pico-8 play session: no input (idle)

[t = 1 s] idle ~1s (no d-pad/buttons)
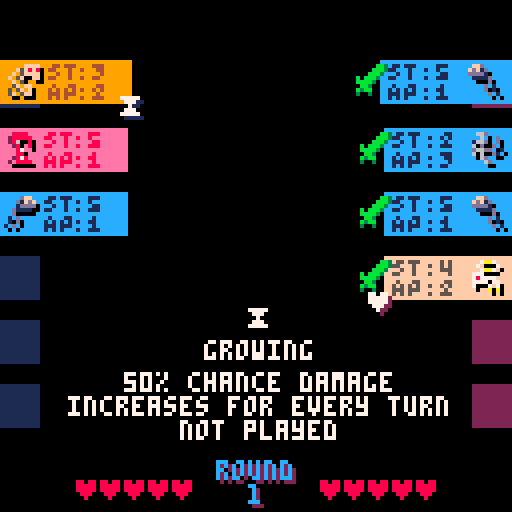

pico-8 cartridge
version 41
__lua__
-- variables --
gamestate="title"

function _init()
 gamestate="title"
 fill_starter_options()
--remove_abi(player_ab,1)
--print(#player_ab)
end

function _draw()
 cls()
 if gamestate=="title" then
  draw_title_screen()
 elseif gamestate=="upgrading" then
  draw_upgrade_screen()
 else
  draw_ab_list()
  draw_e_ab_list()
  draw_battlefield()
  render_sfx()
  draw_lives()
  if (gamestate=="playing") print_abi_tip()
  if gamestate=="victory" then
    c_print("you win", 84, 14)
    print("press ❎ to play again", 20, 96, 5)
   
  elseif gamestate=="defeat" then
    c_print("you lose", 84, 14)
    print("press ❎ to play again", 20, 96, 5)
   
  end
 end
end

function _update()
 if gamestate=="title" then
  update_title_screen()
 elseif gamestate=="playing" then
  update_battle()
 elseif gamestate=="upgrading" then
  update_upgrade_screen()
 elseif gamestate=="victory" then
  update_victory()
 elseif gamestate=="defeat" then
  update_defeat()
 end
end


-->8
-- gameplay --
player_hp = 5
enemy_hp = 5

function init_board()
 selector = 1
 e_select = 1
 selected = nil
 e_selected = nil
 nsel = selector
 player_ab={}
 enemy_ab={}
 player_hp = 5
 for ab in all(perm_player_ab) do
  add_ab(player_ab, copy_ab(ab))
 end
 enemy_hp = 5
 fill_enemy_roster()
 sfx_list = {}
end


function decide_match()
  if(enemy_hp<=0) return 1
  if(player_hp<=0) return -1
  all_e_ab_tired = true
  for e in all(enemy_ab) do
   if (e.sta>0 or e.disabled) all_e_ab_tired=false
  end
  all_ab_tired = true
  for e in all(player_ab) do
   if (e.sta>0 or e.disabled) all_ab_tired=false
  end
  if(all_e_ab_tired and all_ab_tired) return (player_hp > enemy_hp and 1 or -1)
  if(all_e_ab_tired) return 1
  if(all_ab_tired) return -1
  return 0
 end

function victory_con_check()
 if (enemy_hp <=0) return true
 
 
 if (all_ab_tired) return true
 return false
end

function defeat_con_check()
 if (player_hp <=0) return true
 all_ab_tired = true
 
 if (all_ab_tired) return true
 return false
end

function update_title_screen()
 if(btnp(❎)) then
  round_no=1
  gamestate="upgrading"
  --add_ab(perm_player_ab,create_ab(0,4,2,7,8,31))
  fill_starter_options()
  init_board()
  sfx(2)
 end
end

function update_upgrade_screen()
 if(btnp(⬆️)) then
  sfx(0) 
  upg_selector=(upg_selector-2)%3+1
 elseif(btnp(⬇️)) then
  sfx(0) 
  upg_selector=(upg_selector)%3+1
 end
 if(btnp(❎)) then
  add_ab(perm_player_ab, ab_options[upg_selector])
  if(#perm_player_ab<3) then
   if(ab_options[upg_selector].el==0) then
    add_ab(perm_player_ab,generate_starter_companion(1))
    add_ab(perm_player_ab,generate_starter_companion(2))
   elseif(ab_options[upg_selector].el==1) then
    add_ab(perm_player_ab,generate_starter_companion(0))
    add_ab(perm_player_ab,generate_starter_companion(2))
   else
    add_ab(perm_player_ab,generate_starter_companion(0))
    add_ab(perm_player_ab,generate_starter_companion(1))
   end
  end
  init_board()
  gamestate="playing"
  sfx(0)
 end
 if(btnp(🅾️) and #perm_player_ab>1) then
  init_board()
  gamestate="playing"
  sfx(0)
 end
end

function update_victory() 
 if(btnp(❎)) then
  if (round_no%2==0 and #perm_player_ab<6) then
   fill_upgr_options()
   gamestate="upgrading"
  else
   gamestate="playing"
  end
  round_no = round_no+1
  init_board()
  sfx(0)
 end
end

function update_defeat()
 if(btnp(❎)) then
  perm_player_ab = {}
  gamestate="title"
  sfx(0)
 end
end


function update_battle()
    update_sfx()
    while(player_ab[nsel].sta<=0) do
     nsel=(nsel)%#player_ab+1
    end
    if(btnp(⬆️)) then 
     nsel=(selector-2)%#player_ab+1
     while(player_ab[nsel].sta<=0 or player_ab[nsel].disabled) do
       nsel=(nsel-2)%#player_ab+1
     end
    elseif(btnp(⬇️)) then
     nsel=(selector)%#player_ab+1
     while(player_ab[nsel].sta<=0 or player_ab[nsel].disabled) do
      nsel=(nsel)%#player_ab+1
     end
    end
    if(btnp(❎)) then
     --select the aberration
     selected=player_ab[selector]
     --CPU selects its aberration
     e_select=flr(rnd(#enemy_ab))+1
     while(enemy_ab[e_select].sta<=0 or enemy_ab[e_select].disabled) do
      e_select=(e_select-2)%#enemy_ab+1
     end
     e_selected=enemy_ab[e_select]
     --Resolve Combat!!
     --if(selected.abi==3) return 99
     r=resolve_combat(selected, e_selected)
     if (r==-1) then
      create_txt_p("-"..dmg_dealt, 10+6*player_hp, 115, 0, -0.5, 8, 1, 16)
      sfx_dmg()
     elseif (r==1) then 
      create_txt_p("-"..dmg_dealt, 108-6*enemy_hp, 115, 0, -0.5, 8, 1, 16)
      sfx_dmg()
     elseif (r==0) then 
      create_txt_p("-0", 60, 60, 0, -0.5, 6, 5, 16) 
      sfx(6)
     end
     --Resolve post-combat abilities
     -- Stun --
     -- reenable past disabled aberrations
     for ab in all(player_ab) do
      ab.disabled = nil
     end
     for ab in all(enemy_ab) do
      ab.disabled = nil
     end
     -- stun the current ones
     if (selected.abi==4) then
      e_selected.disabled = 1
      create_txt_p("DISABLED", 70, 62, 0, -0.5, 5, 1, 16)
     end
     if (e_selected.abi==4) then
      selected.disabled = 1
      create_txt_p("DISABLED", 30, 62, 0, -0.5, 5, 1, 16)
     end
     -- Mimic --
     if (selected.abi==8 and e_selected.abi>0) then 
      selected.abi=e_selected.abi
      create_txt_p("COPIED", 34, 66, 0, -0.5, 7, 5, 16)
     end
     if (e_selected.abi==8 and selected.abi>0) then
      e_selected.abi=selected.abi
      create_txt_p("COPIED", 74, 66, 0, -0.5, 7, 5, 16)
     end
     -- Cromatic --
     for i, ab in pairs(player_ab) do
      if(ab.abi == 6) then ab.el = e_selected.el
      create_txt_p(el_caps_names[ab.el], 22, 16*i-1, 0, -0.5, el_colors[ab.el], 1, 16) 
      end
     end
     for i, ab in pairs(enemy_ab) do
      if(ab.abi == 6) then ab.el = selected.el
      create_txt_p(el_caps_names[ab.el], 110, 16*i-1, 0, -0.5, el_colors[ab.el], 1, 16) 
      end
     end
     -- Bulk-Up --
     for i,ab in pairs(player_ab) do
      if(ab.abi == 1 and ab != selected) then
        if(rnd(2)>1) then
         ab.atk = ab.atk+1
         create_txt_p("+1", 22, 16*i+6, 0, -0.5, 15, 5, 16)
        end
      end
     end
     for i, ab in pairs(enemy_ab) do
      if(ab.abi == 1) then
        if(rnd(2)>1 and ab!= e_selected) then
         ab.atk = ab.atk+1
         create_txt_p("+1", 110, 16*i+6, 0, -0.5, 15, 5, 16)
        end
      end
     end
    end
    v = decide_match()
    if (v==1) then
     gamestate="victory"
     sfx(1) 
    end
    if (v==-1) then
     gamestate="defeat"
     sfx(2) 
    end
    if(nsel!=selector) sfx(0) 
    selector=nsel

    --if victory_con_check() then
    -- gamestate="victory"
    --elseif defeat_con_check() then
    -- gamestate="defeat"
    --end
   end

-->8
-- ui --
el_caps_names = {
  [0]="BONE",
  [1]="MEAT",
  [2]="NERVE",
  [3]="IRON",
  [4]="PLANT",
  [5]="GHOST",
  [6]="CURSE",
  [7]="ANGEL"
}
el_names = {
  [0]="bone",
  [1]="meat",
  [2]="nerve",
  [3]="iron",
  [4]="plant",
  [5]="ghost",
  [6]="curse",
  [7]="angel"
}
el_colors = {
  [0]=9,
  [1]=14,
  [2]=12,
  [3]=6,
  [4]=4,
  [5]=13,
  [6]=2,
  [7]=15
}
text_c = {[0]=0, [1]=1, [2]=7, [3]=2, [4]=15, [5]=1, [6]=5, [7]=6, [8]=2, [9]=4, [10]=9, [11]=3, [12]=1, [13]=6, [14]=8, [15]=5}
abi_g = {[0]="",[1]="⧗",[2]="☉",[3]="◆",[4]="★",[5]="✽",[6]="●",[7]="♥",[8]="웃",[9]="⌂",[10]="🐱",[11]="ˇ",[12]="♪",[13]="😐"}
abi_tip = {
 [0]={"",""},
 [1]={"growing","50% chance damage increases for every turn not played"}, -- DONE
 [2]={"vicious","on win deals damage to opponent aberration's stamina"}, -- DONE
 [3]={"impervious","halves damage dealt by the opponent's aberration"}, -- DONE
 [4]={"stunning","opponent's aberration gets disabled for a turn"}, -- DONE
 [5]={"draining","removes opponent's aberration ability"},
 [6]={"chromatic","after every turn, changes to the element played by the oponent"}, -- DONE
 [7]={"vampiric","on win restores one heart if it damages the opponent"}, -- DONE
 [8]={"mimic","copies the ability of the opponent's aberration, if any"}, -- DONE
 [9]={"",""},
 [10]={"",""},
 [11]={"",""},
 [12]={"crying","on win gives one stamina to a random aberration you own"}, -- DONE
 [13]={"robot",""}}

ab_name = {
  [30]="mimic",
  [31]="khroma",
  [45]="cipactly",
  [46]="exourus",
  [47]="manaray",
  [64]="skelly",
  [65]="calcius",
  [66]="spikor",
  [80]="trangler",
  [81]="tarcle",
  [82]="harms",
  [96]="seeyu",
  [97]="brian",
  [98]="xyodis",
  [112]="poker",
  [113]="anglo",
  [114]="zukrit",
  [128]="danceria",
  [129]="thorny",
  [130]="fauner",
  [144]="spook",
  [145]="rition",
  [146]="ternalis",
  [160]="darpup",
  [161]="sightful",
  [162]="jawler",
  [176]="naynos",
  [177]="mariel",
  [178]="kew"
}

round_no=1
upg_selector=1
selector = 1
e_select = 1
selected = nil
e_selected = nil
nsel = selector

function c_print(text, y, c)
  y = y or 60
  if c==nil then
    print(text, 64-#tostr(text)*2-1, y)
  else
    print(text, 64-#tostr(text)*2-1, y, c)
  end
end

function cx_print(text, x, y, c)
  x = x or 64
  y = y or 60
  if c==nil then
    print(text, x-#tostr(text)*2-1, y)
  else
    print(text, x-#tostr(text)*2-1, y, c)
  end
end

function c_multi_print(text, y, lim, c)
 y = y or 60
 lim = lim or 128
 t = split(text," ")
 val = ""
 l = 0
 for s in all(t) do
  ss = tostr(s)
  if #val*4+#ss*4>lim then
   c_print(val, y+l, c)
   val = ""
   l = l+6
  end
  val=val.." "..ss
 end
 c_print(val, y+l, c)
end

function print_abi_tip()
 print(abi_g[player_ab[selector].abi], 61, 77, 7)
 c_multi_print(abi_tip[player_ab[selector].abi][1], 85, 96)
 c_multi_print(abi_tip[player_ab[selector].abi][2], 93, 96)
end

function draw_lives()
 for i=1,player_hp do
  print("♥", 12+6*i, 120, 8)
 end
 for i=1,enemy_hp do
  print("♥", 109-6*i, 120, 8)
 end
end

function draw_ui_ab(i, ab, s)
  c = (ab.sta>0 and not ab.disabled and el_colors[ab.el] or 5)
  d = text_c[c]
  rectfill(0, 16*i-s, 31+s, 16*i+10-s, c)
  spr_outln(ab.sp,1+s,16*i+1-s)
  pal(6,d)
  spr(6,11+s,16*i+1-s)
  spr(8,19+s,16*i+1-s)
  spr(7,11+s,16*i+6-s)
  spr(8,19+s,16*i+6-s)
  snum_print(ab.sta,22+s,16*i+1-s)
  snum_print(ab.atk,22+s,16*i+6-s)
  pal(6,6)
  print(abi_g[ab.abi],29+s,16*i+10-s,1)
  print(abi_g[ab.abi],28+s,16*i+9-s,7)
 end

function draw_ui_e_ab(i, ab, s)
 c = (ab.sta>0 and not ab.disabled and el_colors[ab.el] or 5)
 d = text_c[c]
 rectfill(128, 16*i-s, 96-s, 16*i+10-s, c)
 spr_outln(ab.sp,118-s,16*i+1-s,true)
 if(is_strong(player_ab[selector].el, ab.el)) spr(9, 90-s, 16*i+1-s)
 if(is_strong(ab.el, player_ab[selector].el)) spr(10, 90-s, 16*i+1-s)
 pal(6,d)
 spr(6,98-s,16*i+1-s)
 spr(8,107-s,16*i+1-s)
 spr(7,98-s,16*i+6-s)
 spr(8,107-s,16*i+6-s)
 snum_print(ab.sta,110-s,16*i+1-s)
 snum_print(ab.atk,110-s,16*i+6-s)
 pal(6,6)
 print(abi_g[ab.abi],92+s,16*i+10-s,2)
 print(abi_g[ab.abi],91+s,16*i+9-s,7)
end


function draw_selected_ab(i, ab)
 draw_ui_ab(i, ab, 1)
end

function draw_unselected_ab(i, ab)
 draw_ui_ab(i, ab, 0)
end

function draw_e_selected_ab(i, ab)
 draw_ui_e_ab(i, ab, 1)
end

function draw_e_unselected_ab(i, ab)
 draw_ui_e_ab(i, ab, 0)
end

function draw_ab_list()
 for i=1,6 do
  rectfill(0, 16*i, 9, 16*i+10, 1)
 end
 for i, ab in pairs( player_ab ) do
  if selector==i then
  draw_selected_ab(i, ab)
  else
  draw_unselected_ab(i, ab)
  end
 end
end

function draw_e_ab_list()
 for i=1,6 do
  rectfill(128, 16*i, 118, 16*i+10, 2)
 end
 for i, ab in pairs( enemy_ab ) do
  if e_select==i then
  draw_e_selected_ab(i, ab)
  else
  draw_e_unselected_ab(i, ab)
  end
 end
end


function snum_print(val, x, y, c)
 sp=0
 if val>=10 then
 	a=flr(val/10)
 	sspr(8+a*4,0,3,4,x,y)
 	sp=sp+4
 end
 b=val%10
 sspr(8+b*4,0,3,4,x+sp,y)
end

function spr_outln(sp, x, y, flip)
 pal({[0]=0,[1]=0,[2]=0,[3]=0,[4]=0,[5]=0,[6]=0,[7]=0,[8]=0,[9]=0,[10]=0,[11]=0,[12]=0,[13]=0,[14]=0,[15]=0})
 spr(sp,x+1,y+1,1.0,1.0,flip)
 pal()
 spr(sp,x,y,1.0,1.0,flip)
end


function draw_battlefield()
 if(selected!=nil and e_selected!=nil) then
 spr(selected.sp, 40, 64)
 spr(e_selected.sp, 80, 64,1.0,1.0,true)
 end
 print("round", 55, 116, 2)
 print("round", 54, 115, 12)
 print(round_no, 63, 122, 2)
 print(round_no, 62, 121, 12)
end

function draw_title_screen()
 c_print("aberrations", 60, 14)
 --print(#ab_options, 5, 5)
 print("press ❎ to play", 33, 72, 5)
end

function draw_option(i)
  s = i==upg_selector and 1 or 0
  bc = el_colors[ab_options[i].el]
  tc = text_c[bc]
  rectfill(38,2+42*(i-1), 126, 41+42*(i-1), 1)
  rectfill(38+s,2+42*(i-1)-s, 126+s, 41+42*(i-1)-s, bc)
  cx_print(ab_name[ab_options[i].sp], 88+s, 4+42*(i-1)-s, tc)
  --cx_print(icon, 42, 22+42*(i-1), 10)
  spr_outln(ab_options[i].sp, 45+s,  20+42*(i-1)-s)
  print("element:", 62+s, 14+42*(i-1)-s)
  print(el_names[ab_options[i].el], 94+s, 14+42*(i-1)-s)
  print("stamina:"..ab_options[i].sta, 62+s, 21+42*(i-1)-s)
  print("atk points:"..ab_options[i].atk, 62+s, 28+42*(i-1)-s)
  print(abi_g[ab_options[i].abi], 116+s, 5+42*(i-1)-s,1)
  print(abi_g[ab_options[i].abi], 115+s, 4+42*(i-1)-s,7)
  --cx_print(title, 82, 2+42*(i-1), 10)
  --cx_print(title, 82, 2+42*(i-1), 10)

end

function draw_ab_upg_list()
  for i=1,6 do
   rectfill(0, 16*i, 9, 16*i+10, 1)
  end
  for i, ab in pairs( perm_player_ab ) do
   draw_unselected_ab(i, ab)
  end
 end

function draw_upgrade_screen()
  --rectfill(2, 16, 41, 108, 13)
  --rectfill(44, 16, 83, 108, 13)
  --rectfill(86, 16, 125, 108, 13)
 draw_ab_upg_list()
 draw_option(1)
 draw_option(2)
 draw_option(3)
 print("❎: pick",0,114)
 if(#perm_player_ab>1)print("🅾️: skip",0,121)
end
  
-->8
-- aberrations --

--base = {["hp"]=5,["sta"]=3,["atk"]=1,["el"]=0,["abi"]=0,["sp"]=0}
--rock = {["hp"]=5,["sta"]=5,["atk"]=1,["el"]=4,["abi"]=0,["sp"]=16}
--paper = {["hp"]=5,["sta"]=5,["atk"]=1,["el"]=15,["abi"]=0,["sp"]=17}
--scissors = {["hp"]=5,["sta"]=5,["atk"]=1,["el"]=13,["abi"]=0,["sp"]=18}
win_matrix = {[0]={2,5,7},[2]={1,4},[1]={0,3,4},[3]={2,5,6},[4]={0,3,6},[5]={1,4,6},[6]={0, 1, 2},[7]={6}}

ab_options = {}
perm_player_ab={}
player_ab = {}
enemy_ab = {}


function is_strong(el1, el2)
 strong = false
 for e in all(win_matrix[el1]) do
  if (e == el2) strong = true
 end
 return strong
end

function add_ab(l, ab)
 add(l, ab)
end

function remove_abi(l,i)
 del(l, l[i])
end

function create_ab(hp, sta, atk, el, abi, sp, plr)
  plr = plr or 0
  ab = {["hp"]=hp,["sta"]=sta,["atk"]=atk,["el"]=el,["abi"]=abi,["sp"]=sp, ["plr"]=0}
	return ab
end

function copy_ab(ab)
  return create_ab(ab.hp, ab.sta, ab.atk, ab.el, ab.abi, ab.sp, ab.plr)
end

function fill_enemy_roster()
 enemy_ab = {}
 if(round_no<5) then
  for i=1,3 do
   add_ab(enemy_ab, generate_random_ab(flr(rnd(3))))
   enemy_ab[i].abi=0
  end
 else
  for i=1,3 do
   add_ab(enemy_ab, generate_random_ab())
  end
 end
 n = flr((rnd(2)+round_no)/2)
 for i=1,min(n,3) do
  add_ab(enemy_ab, generate_random_ab())
 end
 a = flr((rnd(4)+round_no-2)/3)
 for i=1,a do
  ab = rnd(enemy_ab)
  abi = rnd({1,2,3,4,7,12})
  ab.abi = abi
 end
end

function fill_upgr_options()
  ab_options = {}
  add_ab(ab_options, generate_random_ab())
  add_ab(ab_options, generate_random_ab())
  add_ab(ab_options, generate_random_ab())
end

function fill_starter_options()
  ab_options = {}
  add_ab(ab_options, generate_starter_ab(0))
  add_ab(ab_options, generate_starter_ab(1))
  add_ab(ab_options, generate_starter_ab(2))
end

function generate_rare_ab()
 c = flr(rnd(3))
 if (c==0) then return create_ab(0,4,2,7,6,31) -- Chromatic orb
 elseif (c==1) then return create_ab(0,4,2,7,8,30) -- Mimic
 elseif (c==2) then return create_ab(0,1,6,1,2,45)-- Cipactly
 elseif (c==3) then return create_ab(0,5,2,1,3,46) -- Exobull
 elseif (c==3) then return create_ab(0,7,1,1,4,47) -- Neuray
 end
end

function generate_random_ab(element)
  generate_rares = true
  if(element!=nil) generate_rares = false
  if(generate_rares and rnd(20)>19) return generate_rare_ab()
  element = element or flr(rnd(8))
  gtype = flr(rnd(3))
  sta = 0
  atk = 0
  if gtype==0 then
    sta=3
    atk=2
  elseif gtype==1 then
    sta=5
    atk=1
  else
    sta=2
    atk=3
  end
  if(element==6) sta=sta-1
  if(element==7) then
   sta=sta+2
   atk=atk-1
  end
  ability = rnd(6)>5 and rnd({1,2,3,4,7,12}) or 0
  return create_ab(0,sta,atk,element,ability,64+gtype+16*element)
end

function generate_starter_companion(element)
 return create_ab(0,5,1,element,0,65+16*element)
end

function generate_starter_ab(element)
 ability = rnd({1,2,3,4,7,12})
 return create_ab(0,3,2,element,ability,64+16*element)
end

dmg_dealt = 0
function move(x, y, side)
 win = false
 for val in all(win_matrix[x.el]) do
  if (y.el == val) win=true
 end
 if win then
  -- Reduce player health taking impervious into account
  dmg = x.atk

  if(y.abi==3) dmg = flr(dmg/2)

  if(side==0)  enemy_hp = enemy_hp - dmg
  if(side==1)  player_hp = player_hp - dmg

  dmg_dealt = dmg
  -- Check for ability effects
  if(x.abi==2) then
   y.sta = max(0, y.sta-dmg)
   create_txt_p("-"..dmg, 110-88*side, 16*(selector+side*(e_select-selector))+3, 0, -0.5, 9, 1, 16)
  end
  if(x.abi==7) then
   if(side==0) player_hp=min(5,player_hp+1)
   if(side==1) enemy_hp=min(5,enemy_hp+1)
   create_txt_p("+1", 10+6*player_hp+side*(98-6*enemy_hp-6*player_hp), 115, 0, -0.5, 15, 5, 16)
  end
  if(x.abi==12) then
   if(side==0) then
    i = flr(rnd(#player_ab))+1
    if(i==selector) i=(i-2)%#player_ab+1
    if(i!=selector) then player_ab[i].sta=player_ab[i].sta+1
    create_txt_p("+1", 22, 16*i+3, 0, -0.5, 15, 5, 16) end
   else
    i = flr(rnd(#enemy_ab))+1
    if(i==e_select) i=(i-2)%#enemy_ab+1
    if(i!=e_select) then enemy_ab[i].sta=enemy_ab[i].sta+1
    create_txt_p("+1", 110, 16*i+3, 0, -0.5, 15, 5, 16) end
   end
  end
  return true -- did win
 end
 return false -- did not win
end

function resolve_combat(a, b)
 
 a.sta = a.sta-1
 b.sta = b.sta-1
 -- Check if player won the exchange (0) --
 if move(a, b, 0) then
  --create_txt_p("A WINS B", 50, 20, 0, -0.5, 9, 1, 16)
  return 1
 end
 -- Check if oponent won the exchange (1) --
 if move(b, a, 1) then
  --create_txt_p("B WINS A", 50, 20, 0, -0.5, 9, 1, 16)
  return -1
 end
 -- No win? then return zero --
 return 0
end
-->8
-- controls --

-->8
-- sfx --

sfx_list = {}

function render_txt_p(a)
 print(a.val, a.x+1, a.y+1, a.c2)
 print(a.val, a.x, a.y, a.c1)
end

function render_sfx()
 for e in all(sfx_list) do
  render_txt_p(e)
 end
end

function update_sfx()
 for e in all(sfx_list) do
  update_txt_p(e)
 end
end

function update_txt_p(a)
 a.t = a.t+1
 if a.t>=a.lfsp then
  del(sfx_list, a)
  return
 end
 a.x = a.x+a.dx
 a.y = a.y+a.dy
end

function sfx_dmg()
 if(dmg_dealt==0) then sfx(6)
 elseif(dmg_dealt==1) then sfx(3)
 elseif(dmg_dealt==2) then sfx(4)
 else sfx(5)
 end
end

function create_txt_p(val, x, y, dx, dy, c1, c2, lfsp)
 add(sfx_list, {["val"]=val,["x"]=x,["y"]=y,["dx"]=dx,["dy"]=dy,["c1"]=c1,["c2"]=c2,["t"]=0,["lfsp"]=lfsp})
end
__gfx__
00000000066006000660666060606660066066600660666006606660060006600000000000000bb300099098000e600000000000000000000000000000000000
0000000060606600606006606060600060000060066066606600060060606060600000000000bbb3000099800ee6e66000000000000000000000000000000000
007007006060060006000060666006606660006060600060006006006660666000000000000bbb30000999980e66ee6000000000000000000000000000000000
000770006600666066606600006066606660006066606660660006006060600060000000b0bbb300009998980e66ee6000000000000000000000000000000000
000770000000000000000000000000000000000000000000000000000000000000000000bbbb3000099980000e66ee6000000000000000000000000000000000
0070070000000000000000000000000000000000000000000000000000000000000000000bb30000999800000e66ee6000000000000000000000000000000000
000000000000000000000000000000000000000000000000000000000000000000000000b3bb00009980000000e6e60000000000000000000000000000000000
0000000000000000000000000000000000000000000000000000000000000000000000003003000088000000000e600000000000000000000000000000000000
0000660007777700660000760000000000000000000000000000ffff0000f0f0f0070700a0000000000015000005550000000000000000000500555000000000
0005670007ddd7700660077000000000000000000000000000f5f8f800000f0f0f05770790000555001155500055990000000000000000000050585000888000
0055660007777770006667000000000000000000000000000f05ffff0050008f50fff0f080000959001195500555555000000000000000000050555008877700
0156567007dddd7000066000000000000000000000000000f05f00ff000f00ff0f5f5f008005155001115555851555d8000000000000000001555000087777c0
1565667007777770007767000000000000000000000000000f05000005f505005f00ffff555151050115559598d55d88000000000000000010555550087777c0
1566666507dddd708880088800000000000000000000000005f0ff002f000f50050f0f8f500150050159a555a9d51d9a00000000000000001015500500777cc0
111666550777777080800808000000000000000000000000505f0f0055f5f5f0055f0fff1005000501115a5500551500000000000000000000100500000ccc00
0115551000777770088008800000000000000000000000005f05ff00252525005000000f10050015111111150011110000000000000000000100050000000000
000000000000000000006700000001ee0000000000000000000088ee008888000087870000000300000700000b3bb3b00000000000002220007800780001dd00
0000000000000000000067000000022e00000000000000000028887802888280028888800bb0b2b0006a7b00033b3b3b000000002802888000f077f0001ddcd0
000000000000000000018810000012220000000000000000028828880282008008888880030b28230007bb803328382000000000282e800007ffff770ddddddd
0000000000000000011111100000222000000000000000002888220000280080888282880000b2b0001832000322b2b00000000022676880f7f8ff870d1d1d1d
00000000000000001116117000012e000000000000000000288282e0000820008e828088000333300003b8b003bb2b30000000002e787688f75fff700d0d0d0d
000000000000000001101100001222ee0000000000000000288280800008800088e2008800b300b001b8b300003202b00000000002676288f575fff00c0d0d0c
000000000000000001001100012222200000000000000000288220200028280082800028033b0bb001232bb80302003000000000008e8028f5f50407060c0c06
0000000000000000000011001111112e00000000000000002002000002e888808820008803033000001111300000000000000000022888004545040400060600
000000000000000000000000000000000000000000000000000000000000dff00000d66002002200000eee002002200000000000000000000000000000000000
000000000000000000000000000000000000000000000000000d1670000d1fdf0d00c6c000022ee000e0e0002200202200000000000000000000000000000000
000000000000000000000000000000000000000000000000101162c70001dddd0d00d660002e00e000eeee000e00e0e000000000000000000000000000000000
000000000000000000000000000000000000000000000000111d6c1700d1111000d00d06020e002000eee00020eeeee000000000000000000000000000000000
00000000000000000000000000000000000000000000000001112c1c00d00000010dd66d02e0ee0000e0e00002e0e00000000000000000000000000000000000
000000000000000000000000000000000000000000000000001dd2c6010d000001d00606000e2000000e00002eeeee0200000000000000000000000000000000
00000000000000000000000000000000000000000000000000011dd0010d00000000d60020200002002020000e0200e000000000000000000000000000000000
0000000000000000000000000000000000000000000000000000000010d0000000006000000ee200000200002202202200000000000000000000000000000000
0000ffff0000f0f0f007070000000000000000000000000000000000000000000000000000000000000000000000000000000000000000000000000000000000
00f5f8f800000f0f0f05770700000000000000000000000000000000000000000000000000000000000000000000000000000000000000000000000000000000
0f05ffff0050008f50fff0f000000000000000000000000000000000000000000000000000000000000000000000000000000000000000000000000000000000
f05f00ff000f00ff0f5f5f0000000000000000000000000000000000000000000000000000000000000000000000000000000000000000000000000000000000
0f05000005f505005f00ffff00000000000000000000000000000000000000000000000000000000000000000000000000000000000000000000000000000000
05f0ff002f000f50050f0f8f00000000000000000000000000000000000000000000000000000000000000000000000000000000000000000000000000000000
505f0f0055f5f5f0055f0fff00000000000000000000000000000000000000000000000000000000000000000000000000000000000000000000000000000000
5f05ff00252525005000000f00000000000000000000000000000000000000000000000000000000000000000000000000000000000000000000000000000000
00008888008888000087870000000000000000000000000000000000000000000000000000000000000000000000000000000000000000000000000000000000
0028887802888880028888e000000000000000000000000000000000000000000000000000000000000000000000000000000000000000000000000000000000
02882888028600800888888000000000000000000000000000000000000000000000000000000000000000000000000000000000000000000000000000000000
28882200002800808882828800000000000000000000000000000000000000000000000000000000000000000000000000000000000000000000000000000000
2882e280000870008e82808800000000000000000000000000000000000000000000000000000000000000000000000000000000000000000000000000000000
288280800008800088e2008e00000000000000000000000000000000000000000000000000000000000000000000000000000000000000000000000000000000
28822020002878008280002800000000000000000000000000000000000000000000000000000000000000000000000000000000000000000000000000000000
2002000002e888808820008800000000000000000000000000000000000000000000000000000000000000000000000000000000000000000000000000000000
000000000000dff00000d66000000000000000000000000000000000000000000000000000000000000000000000000000000000000000000000000000000000
000d1670000d1fdf0d00c6c000000000000000000000000000000000000000000000000000000000000000000000000000000000000000000000000000000000
101162c70001dddd0d00d66100000000000000000000000000000000000000000000000000000000000000000000000000000000000000000000000000000000
111d6c1700d1111000d00d0600000000000000000000000000000000000000000000000000000000000000000000000000000000000000000000000000000000
01112c1c00d00000100dd66d00000000000000000000000000000000000000000000000000000000000000000000000000000000000000000000000000000000
001dd2c6010d000001d0060600000000000000000000000000000000000000000000000000000000000000000000000000000000000000000000000000000000
00011dd0010d00000000d60000000000000000000000000000000000000000000000000000000000000000000000000000000000000000000000000000000000
0000000010d00000000d600000000000000000000000000000000000000000000000000000000000000000000000000000000000000000000000000000000000
a0000000000015000005550000000000000000000000000000000000000000000000000000000000000000000000000000000000000000000000000000000000
90000555001155500055990000000000000000000000000000000000000000000000000000000000000000000000000000000000000000000000000000000000
80000959001195500555555000000000000000000000000000000000000000000000000000000000000000000000000000000000000000000000000000000000
8005155001115555851555d800000000000000000000000000000000000000000000000000000000000000000000000000000000000000000000000000000000
555151050115559598d55d8800000000000000000000000000000000000000000000000000000000000000000000000000000000000000000000000000000000
500150050159a555a9d51d9a00000000000000000000000000000000000000000000000000000000000000000000000000000000000000000000000000000000
1005000501115a550055150000000000000000000000000000000000000000000000000000000000000000000000000000000000000000000000000000000000
10050015111111150011110000000000000000000000000000000000000000000000000000000000000000000000000000000000000000000000000000000000
00000300000700000b3bb3b000000000000000000000000000000000000000000000000000000000000000000000000000000000000000000000000000000000
0bb0b2b0006a7b00033b3b3b00000000000000000000000000000000000000000000000000000000000000000000000000000000000000000000000000000000
030b28230007bb803328382000000000000000000000000000000000000000000000000000000000000000000000000000000000000000000000000000000000
0000b2b0001832000322b2b000000000000000000000000000000000000000000000000000000000000000000000000000000000000000000000000000000000
000333300003b8b003bb2b3000000000000000000000000000000000000000000000000000000000000000000000000000000000000000000000000000000000
00b300b001b8b300003202b000000000000000000000000000000000000000000000000000000000000000000000000000000000000000000000000000000000
033b0bb001232bb80302003000000000000000000000000000000000000000000000000000000000000000000000000000000000000000000000000000000000
03033000001111300000000000000000000000000000000000000000000000000000000000000000000000000000000000000000000000000000000000000000
02002200000eee002002200000000000000000000000000000000000000000000000000000000000000000000000000000000000000000000000000000000000
00022ee000e0e0002200202200000000000000000000000000000000000000000000000000000000000000000000000000000000000000000000000000000000
002e00e000eeee000e00e0e000000000000000000000000000000000000000000000000000000000000000000000000000000000000000000000000000000000
020e002000eee00020eeeee000000000000000000000000000000000000000000000000000000000000000000000000000000000000000000000000000000000
02e0ee0000e0e00002e0e00000000000000000000000000000000000000000000000000000000000000000000000000000000000000000000000000000000000
000e2000000e00002eeeee0200000000000000000000000000000000000000000000000000000000000000000000000000000000000000000000000000000000
20200002002020000e0200e000000000000000000000000000000000000000000000000000000000000000000000000000000000000000000000000000000000
000ee200000200002202202200000000000000000000000000000000000000000000000000000000000000000000000000000000000000000000000000000000
00000550000015500010755000000000000000000000000000000000000000000000000000000000000000000000000000000000000000000000000000000000
55005550155557500100555500000000000000000000000000000000000000000000000000000000000000000000000000000000000000000000000000000000
55005755575751000505575500000000000000000000000000000000000000000000000000000000000000000000000000000000000000000000000000000000
55555555051155001505171700000000000000000000000000000000000000000000000000000000000000000000000000000000000000000000000000000000
55555550505557501555110000000000000000000000000000000000000000000000000000000000000000000000000000000000000000000000000000000000
55555150505751550555110000000000000000000000000000000000000000000000000000000000000000000000000000000000000000000000000000000000
55115050101515751505717000000000000000000000000000000000000000000000000000000000000000000000000000000000000000000000000000000000
50105050001101151501155500000000000000000000000000000000000000000000000000000000000000000000000000000000000000000000000000000000
000aa00000007000007aa70000000000000000000000000000000000000000000000000000000000000000000000000000000000000000000000000000000000
0a77777a000aa7000700007000000000000000000000000000000000000000000000000000000000000000000000000000000000000000000000000000000000
a000007700a7a770007aa70000000000000000000000000000000000000000000000000000000000000000000000000000000000000000000000000000000000
a07770770aaa77770000077700000000000000000000000000000000000000000000000000000000000000000000000000000000000000000000000000000000
0078707700aaaaa00077778700000000000000000000000000000000000000000000000000000000000000000000000000000000000000000000000000000000
0077077a000aaa000770777700000000000000000000000000000000000000000000000000000000000000000000000000000000000000000000000000000000
00a777a00000a0000707000700000000000000000000000000000000000000000000000000000000000000000000000000000000000000000000000000000000
0000a000000000000a0a000000000000000000000000000000000000000000000000000000000000000000000000000000000000000000000000000000000000
